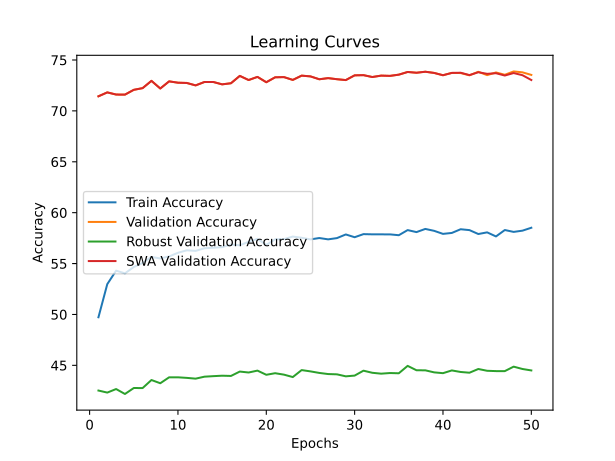

The data file committed next to this chart (first rows):
time; train_accuracy; train_loss; valid_accuracy; valid_loss; valid_accuracy_robust; valid_accuracy_swa; valid_accuracy_robust_swa
3887,4826; 49,7243; 5,0133; 71,4340; 2,3837; 42,5241; 71,4340; 42,5241
7798,5910; 52,9790; 4,6101; 71,8180; 2,1572; 42,3241; 71,8180; 42,3241
11728,1212; 54,3022; 4,5215; 71,6060; 2,2467; 42,6724; 71,6060; 42,6724
15782,5763; 54,0380; 4,5228; 71,5980; 2,2148; 42,1862; 71,5980; 42,1862
19857,7339; 54,6615; 4,4783; 72,0700; 2,0935; 42,7724; 72,0700; 42,7724
23882,1081; 55,0645; 4,4466; 72,2360; 2,1305; 42,7690; 72,2360; 42,7690
27957,6093; 55,6517; 4,4059; 72,9520; 1,8386; 43,5586; 72,9520; 43,5586
31989,3268; 55,5028; 4,4105; 72,2000; 2,1547; 43,2414; 72,2000; 43,2414
36004,2896; 55,7015; 4,4030; 72,9020; 1,9473; 43,8241; 72,9020; 43,8241
40046,2585; 56,0590; 4,3540; 72,7700; 1,9627; 43,8241; 72,7700; 43,8241
44097,7077; 56,3021; 4,3382; 72,7440; 1,9466; 43,7690; 72,7440; 43,7690
48126,4711; 56,2446; 4,3482; 72,5060; 2,0954; 43,6931; 72,5060; 43,6931
52201,6432; 56,5042; 4,3278; 72,8400; 2,0367; 43,8862; 72,8400; 43,8862
56218,0036; 56,5549; 4,3213; 72,8400; 2,0167; 43,9379; 72,8400; 43,9379
60269,4628; 56,6141; 4,3179; 72,6080; 2,0425; 43,9828; 72,6080; 43,9828
64370,7073; 56,8664; 4,2829; 72,7160; 2,0668; 43,9586; 72,7160; 43,9586
68437,9533; 56,7931; 4,3054; 73,4400; 1,8848; 44,3897; 73,4400; 44,3897
72614,1655; 57,1396; 4,2768; 73,0320; 2,0044; 44,2966; 73,0320; 44,2966
76659,3192; 57,4298; 4,2604; 73,3420; 1,8979; 44,4828; 73,3420; 44,4828
80821,3128; 56,8306; 4,2955; 72,8160; 2,1012; 44,0724; 72,8160; 44,0724
84855,6197; 57,3842; 4,2578; 73,3000; 1,9374; 44,2276; 73,3000; 44,2276
88927,1560; 57,3997; 4,2554; 73,3200; 1,9348; 44,0862; 73,3200; 44,0862
93031,8545; 57,6542; 4,2336; 73,0440; 2,0407; 43,8483; 73,0440; 43,8483
97122,9788; 57,5331; 4,2450; 73,4640; 2,0110; 44,5345; 73,4640; 44,5345
101222,4205; 57,3756; 4,2548; 73,3900; 2,0395; 44,4069; 73,3900; 44,4069
105265,6588; 57,5095; 4,2510; 73,1080; 2,0646; 44,2552; 73,1080; 44,2552
109377,5690; 57,3786; 4,2547; 73,2200; 2,0865; 44,1448; 73,2200; 44,1448
113503,1394; 57,5024; 4,2429; 73,1120; 2,0914; 44,1172; 73,1120; 44,1172
117554,3706; 57,8606; 4,2250; 73,0280; 2,0842; 43,9207; 73,0280; 43,9207
121617,9657; 57,5880; 4,2332; 73,4920; 2,0278; 43,9931; 73,4920; 43,9931
132618,0483; 57,8920; 4,2127; 73,5120; 1,9556; 44,4759; 73,5120; 44,4759
143583,6426; 57,8723; 4,2266; 73,3280; 2,0543; 44,2690; 73,3280; 44,2690
154653,3120; 57,8689; 4,2144; 73,4660; 1,9496; 44,1828; 73,4660; 44,1828
165633,3893; 57,8679; 4,2161; 73,4400; 2,0004; 44,2448; 73,4400; 44,2448
176723,2010; 57,7856; 4,2285; 73,5600; 1,9773; 44,2207; 73,5600; 44,2207
187921,1860; 58,2890; 4,1887; 73,8240; 1,8527; 44,9483; 73,8240; 44,9483
199042,9743; 58,0914; 4,2101; 73,7480; 1,9062; 44,5172; 73,7480; 44,5172
210090,3728; 58,4035; 4,1816; 73,8480; 1,8368; 44,5103; 73,8480; 44,5103
221264,0020; 58,2157; 4,1998; 73,7300; 1,8537; 44,3103; 73,7300; 44,3103
232094,8396; 57,9169; 4,2183; 73,5040; 2,0037; 44,2310; 73,5040; 44,2310
243140,7297; 58,0088; 4,2088; 73,7320; 1,9890; 44,5000; 73,7320; 44,5000
254466,7742; 58,3726; 4,1874; 73,7180; 1,9017; 44,3483; 73,7500; 44,3552
265723,2111; 58,2862; 4,1950; 73,4940; 2,0101; 44,2759; 73,5180; 44,3793
271593,6194; 57,9029; 4,2105; 73,8440; 1,8782; 44,6414; 73,7980; 44,3966
275708,0950; 58,0654; 4,2041; 73,5120; 1,9884; 44,4655; 73,6420; 44,2414
279813,7964; 57,6645; 4,2275; 73,7780; 1,8648; 44,4345; 73,7020; 44,4103
283872,4231; 58,2956; 4,1867; 73,5500; 1,9833; 44,4345; 73,4740; 44,1931
287942,9168; 58,1109; 4,2021; 73,8780; 1,9361; 44,8724; 73,7200; 44,4379
292041,3329; 58,2331; 4,1905; 73,7880; 1,9450; 44,6414; 73,5060; 44,3621
296188,2515; 58,5191; 4,1874; 73,5360; 2,0516; 44,5000; 73,0340; 43,9552
